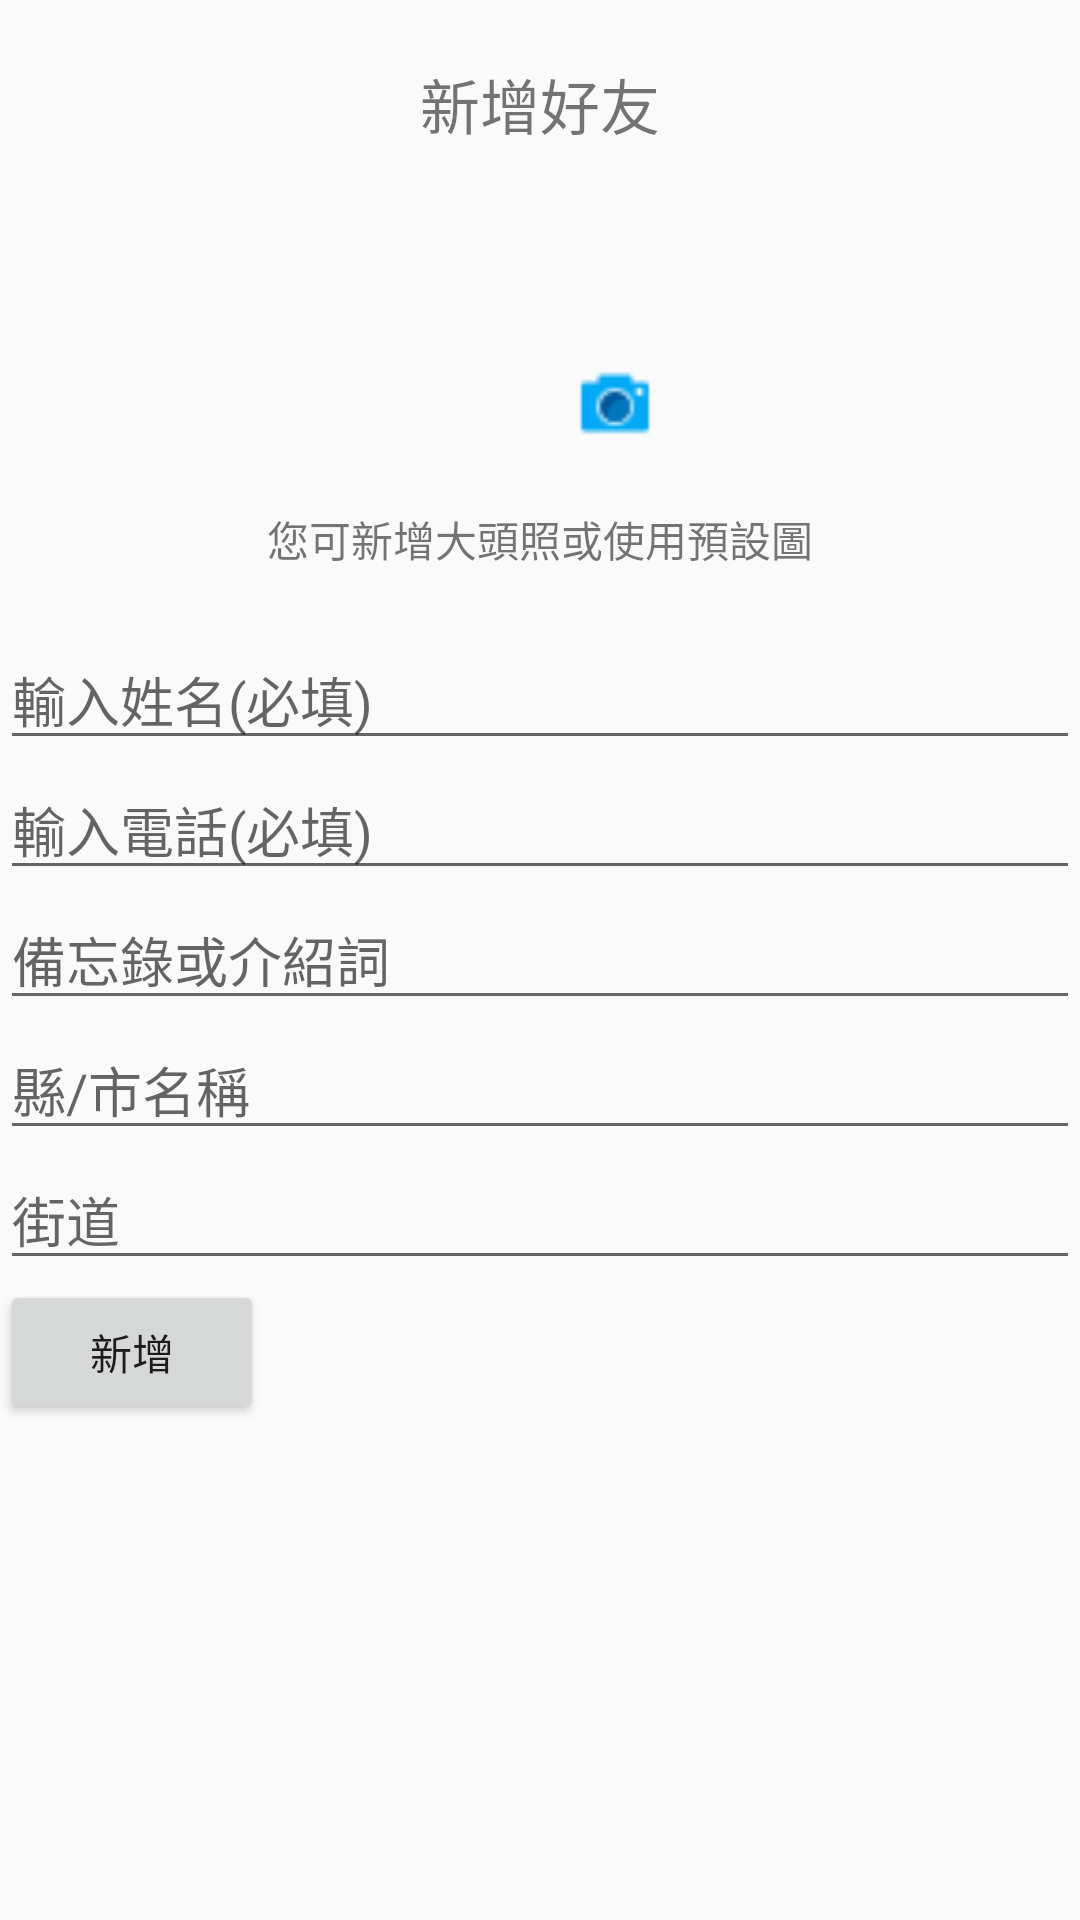

Android layout source for this screen:
<!-- AndroidManifest.xml: application theme Theme.AppCompat.Light.NoActionBar -->
<!-- res/layout/fragment_add_contact.xml -->
<FrameLayout xmlns:android="http://schemas.android.com/apk/res/android"
    xmlns:tools="http://schemas.android.com/tools"
    android:layout_width="match_parent"
    android:layout_height="match_parent"
    tools:context="com.example.r30_a.recyclerviewpoc.fragment.AddContactFragment">

    <RelativeLayout
        android:layout_width="match_parent"
        android:layout_height="match_parent">

        <LinearLayout
            android:id="@+id/ContactLayout"
            android:layout_width="match_parent"
            android:layout_height="match_parent"
            android:layout_alignParentBottom="false"
            android:layout_centerHorizontal="false"
            android:orientation="vertical"
            android:visibility="visible">

            <TextView
                android:id="@+id/txv"
                android:layout_width="match_parent"
                android:layout_height="wrap_content"
                android:layout_centerHorizontal="true"
                android:layout_marginBottom="20dp"
                android:layout_marginTop="20dp"
                android:gravity="center"
                android:text="@string/addContact"
                android:textSize="20sp" />

            <FrameLayout
                android:id="@+id/pickUserPhoto"
                android:layout_width="wrap_content"
                android:layout_height="wrap_content"
                android:layout_alignParentTop="false"
                android:layout_centerHorizontal="false"
                android:layout_gravity="center"
                android:clickable="true">

                <ImageView
                    android:id="@+id/userPhoto"
                    android:layout_width="80dp"
                    android:layout_height="80dp"

                    android:layout_alignParentTop="true"
                    android:layout_centerHorizontal="true"
                    android:layout_gravity="center"
                    android:src="@drawable/iconfinder_man_196742" />

                <ImageView
                    android:layout_width="30dp"
                    android:layout_height="30dp"
                    android:layout_alignBottom="@+id/pickUserPhoto"
                    android:layout_alignEnd="@+id/pickUserPhoto"
                    android:layout_gravity="right|bottom"
                    android:src="@drawable/icons8_camera_24" />

            </FrameLayout>

            <TextView
                android:id="@+id/textView4"
                android:layout_width="match_parent"
                android:layout_height="wrap_content"
                android:gravity="center"
                android:paddingBottom="20dp"
                android:paddingTop="20dp"
                android:text="@string/addAvatarOrNot" />

            <EditText
                android:id="@+id/edtContactName"
                android:layout_width="match_parent"
                android:layout_height="wrap_content"
                android:layout_above="@+id/edtPhoneNumber"
                android:layout_alignParentEnd="false"
                android:ems="10"
                android:hint="@string/addName"
                android:inputType="textPersonName" />

            <EditText
                android:id="@+id/edtPhoneNumber"
                android:layout_width="match_parent"
                android:layout_height="wrap_content"
                android:layout_above="@+id/btnUpdate"
                android:layout_alignParentStart="false"
                android:ems="10"
                android:hint="@string/addPhone"
                android:inputType="phone"
                android:maxLength="10" />

            <EditText
                android:id="@+id/edtNote"
                android:layout_width="match_parent"
                android:layout_height="wrap_content"
                android:layout_above="@+id/btnUpdate"
                android:layout_alignParentStart="false"
                android:hint="@string/note"
                android:inputType="textPersonName" />

            <EditText
                android:id="@+id/edtCity"
                android:layout_width="match_parent"
                android:layout_height="wrap_content"
                android:ems="3"
                android:hint="@string/city"
                android:inputType="textPersonName" />

            <EditText
                android:id="@+id/edtStreet"
                android:layout_width="match_parent"
                android:layout_height="wrap_content"
                android:ems="10"
                android:hint="@string/street"
                android:inputType="textPersonName" />

            <Button
                android:id="@+id/btnUpdate"
                android:layout_width="wrap_content"
                android:layout_height="wrap_content"
                android:layout_alignParentBottom="false"
                android:layout_centerHorizontal="false"
                android:text="新增" />
        </LinearLayout>

    </RelativeLayout>



</FrameLayout>
<!-- resources referenced by this layout -->
<resources>
  <!-- drawable icons8_camera_24: png bitmap (drawable, 501 bytes) -->
  <string name="addAvatarOrNot">您可新增大頭照或使用預設圖</string>
  <string name="addContact">新增好友</string>
  <string name="addName">輸入姓名(必填)</string>
  <string name="addPhone">輸入電話(必填)</string>
  <string name="city">縣/市名稱</string>
  <string name="note">備忘錄或介紹詞</string>
  <string name="street">街道</string>
</resources>
